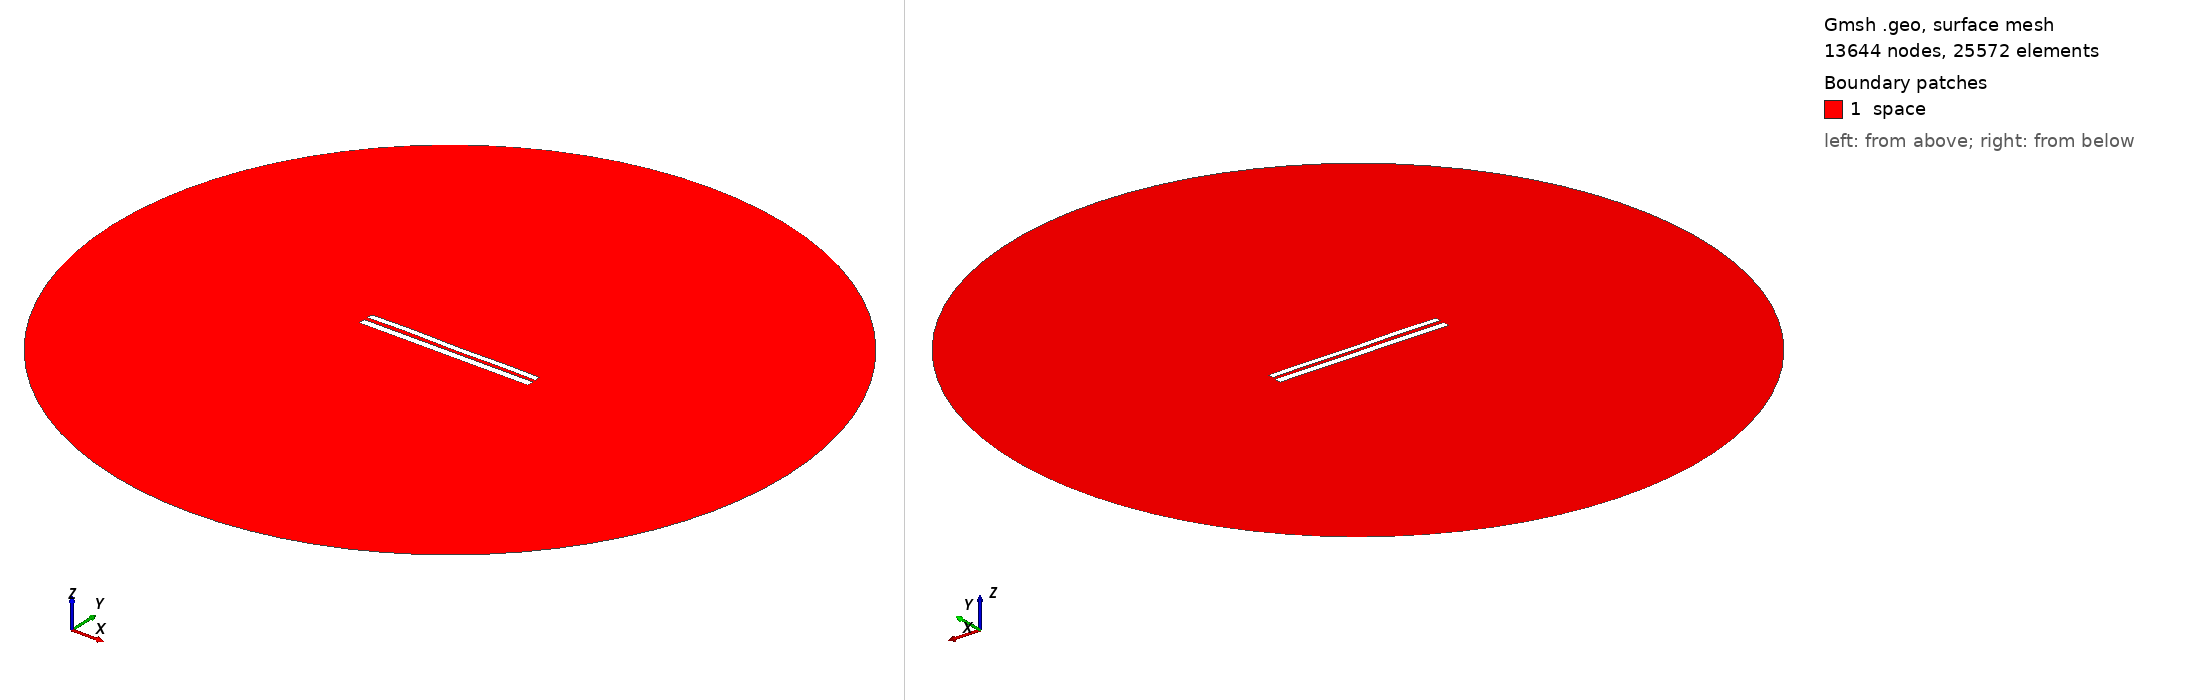

Gmsh geometry script, surface-meshed: 13644 nodes, 25572 surface elements. Boundary patches (legend numbers): 1 space. Left view from above one corner, right view from below the opposite corner. Legend entries are the model's physical surfaces. The drawing asked Gmsh for element sizes between 1% and 20% of the model's largest extent; the script's own settings can give other sizes.

=== 8195.geo (drawn) ===
//---------------------------------------
// Geometry kernel
//---------------------------------------

SetFactory("OpenCASCADE");



//---------------------------------------
// Parameters of the geometry
//---------------------------------------

// Overetch of the upper plate
overetch = 0.25;

// Distance between the plates
distance = 2.25;

// Discretization over the x axis (for the deformation)
nx = 50; 

// Length of the plate
L = 100 - overetch; 

// Number of modes
n = 4; 

// 1st mode coefficient
coeff(1) = -0.15;
beta(1) = 0.596864 * 3.1415926535 / L;

// 2nd mode coefficient
coeff(2) = 0.0;
beta(2) = 1.49418 * 3.1415926535 / L;

// 3rd mode coefficient
coeff(3) = 0.07499999999999998;
beta(3) = 2.50025 * 3.1415926535 / L;

// 4th mode coefficient
coeff(4) = 0.15;
beta(4) = 3.49999 * 3.1415926535 / L;



//---------------------------------------
// Upper plate (deformed rectangle)
//---------------------------------------

// Coordiantes of the upper plate
xmin = -50;
xmax = 50 - overetch;

// Height of the upper plate
yheight = 4 - 2 * overetch;

// Indexes of the points
UpperID[] = {};
LowerID[] = {};
LeftID[] = {};
RightID[] = {};

// Point index
p = 1;

// Horizontal edges
For i In {1:nx}
    x = xmin + (i-1)*(xmax - xmin)/(nx-1);

    y_bottom = distance / 2 + overetch;
    For j In {1:n}
        C = (Cosh(beta(j)*L) + Cos(beta(j)*L)) / (Sinh(beta(j)*L) + Sin(beta(j)*L));
        y_bottom  = y_bottom + coeff(j) * (Cosh(beta(j)*(x+50)) - Cos(beta(j)*(x+50)) - C * (Sinh(beta(j)*(x+50)) - Sin(beta(j)*(x+50))));
    EndFor

    y_top = y_bottom + yheight;

    Point(p) = {x, y_top, 0, 1.0};
    UpperID[i] = p;
    p = p + 1;

    Point(p) = {x, y_bottom, 0, 1.0};
    LowerID[i] = p;
    p = p + 1;
EndFor

// Create point lists
UpperPts[] = {}; LowerPts[] = {};
For i In {1:nx}
  UpperPts[] += {UpperID[i]};
  LowerPts[] += {LowerID[i]};
EndFor

// Build splines
Spline(1) = {UpperPts[]};
Spline(2) = {LowerPts[]};
Line(3) = {LowerPts[nx-1], UpperPts[nx-1]};
Line(4) = {LowerPts[0], UpperPts[0]};

// Build the plane surface
Curve Loop(1) = {2, 3, -1, -4};
Plane Surface(1) = {1};



//---------------------------------------
// Lower plate (rectangle)
//---------------------------------------

// Vertices
Point(1001) = {-50, -1, 0, 1.0};
Point(1002) = { 50, -1, 0, 1.0};
Point(1003) = { 50,  -5, 0, 1.0};
Point(1004) = {-50,  -5, 0, 1.0};

// Edges
Line(5) = {1001, 1002};
Line(6) = {1002, 1003};
Line(7) = {1003, 1004};
Line(8) = {1004, 1001};

// Plane surface
Line Loop(2) = {5, 6, 7, 8};
Plane Surface(2) = {2}; 



//---------------------------------------
// Outer (fictious) boundary
//---------------------------------------

// Points
Point(1005) = {0, 0, 0};       // Center
Point(1006) = {200, 0, 0};     // Start point
Point(1007) = {0, 200, 0};     // 90 degrees
Point(1008) = {-200, 0, 0};    // 180 degrees
Point(1009) = {0, -200, 0};    // 270 degrees

// Circle arcs (each needs start, center, end)
Circle(9) = {1006, 1005, 1007};
Circle(10) = {1007, 1005, 1008};
Circle(11) = {1008, 1005, 1009};
Circle(12) = {1009, 1005, 1006};

// Plane surface for the entire domain
Curve Loop(3) = {9, 10, 11, 12};
Surface(3) = {3};

// Subtract the plates from the whole domain to obtain the actual domain where we want to solve the equations
BooleanDifference{ Surface{3}; Delete; }{ Surface{1}; Surface{2}; Delete; }




//---------------------------------------
// Transfinite Lines/Curves
//---------------------------------------

// Set the number of points on the boundaries
r = 7;

// Plates
Transfinite Curve {1, 2} = 50*r Using Progression 1;
Transfinite Curve {3, 4} = 2*r Using Progression 1;
Transfinite Line {5, 7} = 50*r Using Progression 1;
Transfinite Line {6, 8} = 2*r Using Progression 1;

// Outer boundary
Transfinite Line {9, 10, 11, 12} = 20 Using Progression 1;



//---------------------------------------
// Physical groups
//---------------------------------------                

// Physical curves (boundaries)
Physical Line("force_segment", 10) = {2};
Physical Line("upper_plate", 11) = {1, 3, 4};
Physical Line("lower_plate", 12) = {5, 6, 7, 8};
Physical Line("boundary", 20) = {9, 10, 11, 12};

// Physical Surfaces
Physical Surface("space", 30) = {3};



//---------------------------------------
// 6. Generate the Mesh
//---------------------------------------

// 2D mesh generation
Mesh 2;
